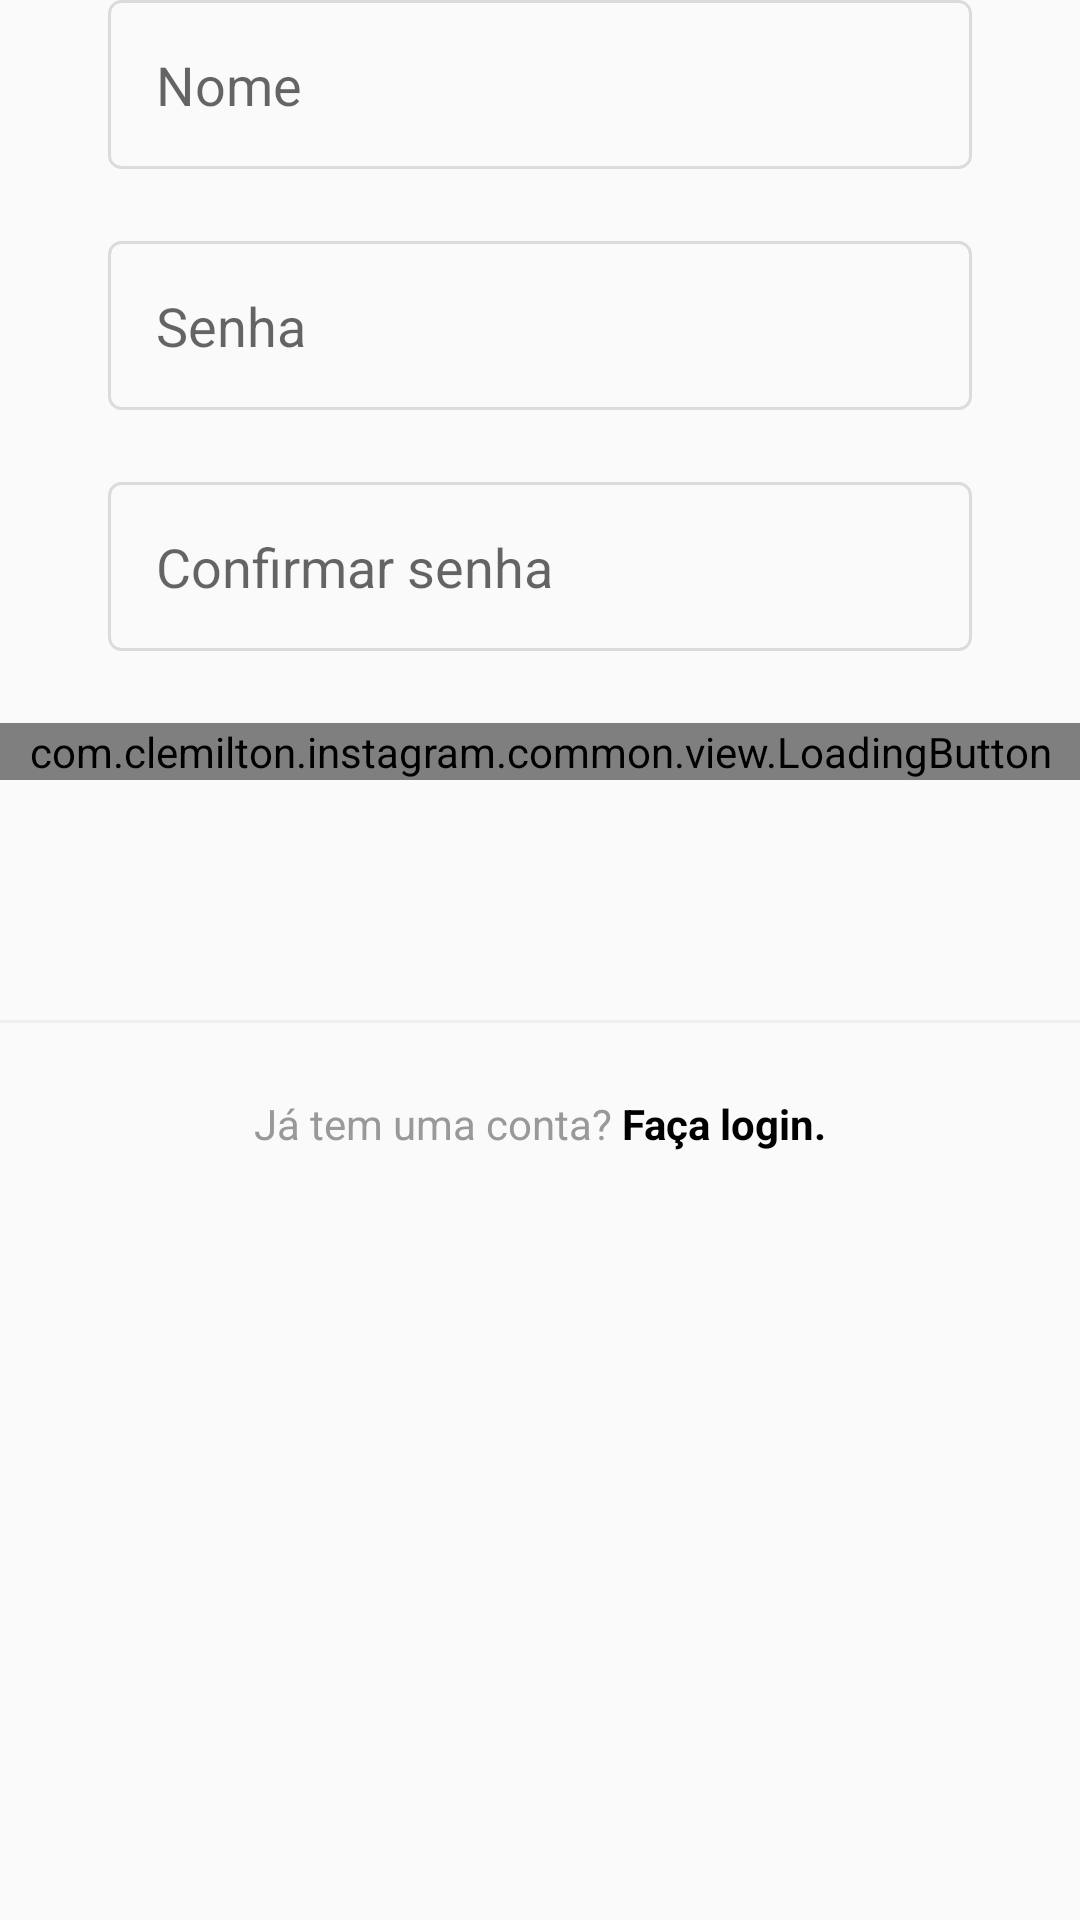

Android layout source for this screen:
<!-- AndroidManifest.xml: application theme AppTheme -->
<!-- res/layout/fragment_register_name_password.xml -->
<?xml version="1.0" encoding="utf-8"?>
<LinearLayout xmlns:android="http://schemas.android.com/apk/res/android"
    xmlns:app="http://schemas.android.com/apk/res-auto"
    xmlns:tools="http://schemas.android.com/tools"
    android:layout_width="match_parent"
    android:layout_height="match_parent"
    android:orientation="vertical"
    tools:context=".register.presentation.RegisterActivity"
    tools:showIn="@layout/activity_register">

    <com.google.android.material.textfield.TextInputLayout
        android:id="@+id/register_edit_text_name_input"
        style="@style/InstaFormEditTextInput"
        app:hintEnabled="false">

        <EditText
            android:id="@+id/register_edit_text_name"
            style="@style/InstaFormEditText"
            android:hint="@string/name"
            android:inputType="textPersonName" />
    </com.google.android.material.textfield.TextInputLayout>

    <com.google.android.material.textfield.TextInputLayout
        android:id="@+id/register_edit_text_name_password_input"
        style="@style/InstaFormEditTextInput"
        app:hintEnabled="false">

        <EditText
            android:id="@+id/register_edit_text_name_password"
            style="@style/InstaFormEditText"
            android:hint="@string/password"
            android:inputType="textPassword" />
    </com.google.android.material.textfield.TextInputLayout>

    <com.google.android.material.textfield.TextInputLayout
        android:id="@+id/register_edit_text_name_password_confirm_input"
        style="@style/InstaFormEditTextInput"
        app:hintEnabled="false">

        <EditText
            android:id="@+id/register_edit_text_name_password_confirm"
            style="@style/InstaFormEditText"
            android:hint="@string/password_confirm"
            android:inputType="textPassword" />
    </com.google.android.material.textfield.TextInputLayout>

    <com.clemilton.instagram.common.view.LoadingButton
        android:id="@+id/register_button_next"
        android:layout_width="match_parent"
        android:layout_height="wrap_content"
        app:text="@string/next" />

    <View
        android:id="@+id/divider_bottom"
        android:layout_width="match_parent"
        android:layout_height="1dp"
        android:layout_marginTop="80dp"
        android:background="@color/colorPrimaryDark" />

    <TextView
        android:id="@+id/register_text_view_login"
        style="@style/InstaTextViewBase"
        android:layout_width="match_parent"
        android:gravity="center"
        android:padding="24dp"
        android:text="@string/already_has_account" />
</LinearLayout>
<!-- res/layout/activity_register.xml (included above) -->
<?xml version="1.0" encoding="utf-8"?>
<LinearLayout xmlns:android="http://schemas.android.com/apk/res/android"
    xmlns:app="http://schemas.android.com/apk/res-auto"
    xmlns:tools="http://schemas.android.com/tools"
    android:layout_width="match_parent"
    android:layout_height="match_parent"
    android:background="@android:color/white"
    android:orientation="horizontal"
    tools:context=".register.presentation.RegisterActivity">

    <ScrollView
        android:id="@+id/register_scrollview"
        android:layout_width="match_parent"
        android:layout_height="wrap_content"
        >

        <LinearLayout
            android:layout_width="match_parent"
            android:layout_height="wrap_content"
            android:orientation="vertical"
            >
            <fragment
                android:id="@+id/register_fragment"
                android:layout_marginTop="24dp"
                android:name="com.clemilton.instagram.register.presentation.RegisterPhotoFragment"
                android:layout_width="match_parent"
                android:layout_height="wrap_content"
                tools:layout="@layout/fragment_register_photo"
                />
        </LinearLayout>

    </ScrollView>



</LinearLayout>
<!-- res/layout/fragment_register_photo.xml (included above) -->
<?xml version="1.0" encoding="utf-8"?>
<LinearLayout xmlns:android="http://schemas.android.com/apk/res/android"
    xmlns:app="http://schemas.android.com/apk/res-auto"
    android:orientation="vertical"
    android:layout_width="match_parent"
    xmlns:tools="http://schemas.android.com/tools"
    android:layout_height="match_parent"
    tools:context=".register.presentation.RegisterActivity"
    tools:showIn="@layout/activity_register">
    
    <ImageView
        android:layout_width="wrap_content"
        android:layout_height="120dp"
        android:src="@drawable/photo_icon"
        android:layout_gravity="center"
        android:layout_marginBottom="24dp" />

    <TextView
        style="@style/InstaTextViewBaseForm"
        android:text="@string/photo_register_title"
        android:textSize="24sp"
        android:layout_gravity="center" />

    <TextView
        style="@style/InstaTextViewBaseForm"
        android:text="@string/photo_register_subtitle"
        android:layout_gravity="center" />

    <com.clemilton.instagram.common.view.LoadingButton
        android:id="@+id/register_button_next"
        android:layout_height="wrap_content"
        android:layout_width="match_parent"
        app:text="@string/add_photo"
        />

    <Button
        android:id="@+id/register_button_jump"
        style="@style/InstaFormButton.Link"
        android:layout_gravity="center"
        android:text="@string/jump"
        android:layout_marginBottom="36dp"
    />

</LinearLayout>
<!-- resources referenced by this layout -->
<resources>
  <color name="colorPrimaryDark">@color/grayDarker</color>
  <string name="add_photo">Adicionar uma foto</string>
  <string name="already_has_account">Já tem uma conta? <b><font color="#000000">Faça login.</font></b></string>
  <string name="jump">Pular</string>
  <string name="name">Nome</string>
  <string name="next">Avançar</string>
  <string name="password">Senha</string>
  <string name="password_confirm">Confirmar senha</string>
  <string name="photo_register_subtitle">Adicione uma foto do perfil para que seus amigos saibam que é você.</string>
  <string name="photo_register_title">Adicionar foto do perfil</string>
  <style name="InstaFormButton.Link" parent="InstaFormButton">
          <item name="android:textColor">@color/blueEnable</item>
          <item name="android:background">@null</item>
          <item name="android:textStyle">bold</item>
          <item name="android:layout_width">wrap_content</item>
      </style>
  <style name="InstaFormEditText">
          <item name="android:layout_width">match_parent</item>
          <item name="android:layout_height">wrap_content</item>
          <item name="android:padding">16dp</item>
          <item name="android:layout_marginBottom">4dp</item>
          <item name="android:background">@drawable/edit_text_background</item>
      </style>
  <style name="InstaFormEditTextInput" parent="FormContainer">
          <item name="android:layout_width">match_parent</item>
          <item name="android:layout_height">wrap_content</item>
          <item name="android:layout_marginBottom">20dp</item>
      </style>
  <style name="InstaTextViewBase">
          <item name="android:textColor">@color/grayText</item>
          <item name="android:layout_width">wrap_content</item>
          <item name="android:layout_height">wrap_content</item>
      </style>
  <style name="InstaTextViewBaseForm" parent="FormContainer">
          <item name="android:textColor">@color/colorAccent</item>
          <item name="android:layout_width">wrap_content</item>
          <item name="android:layout_height">wrap_content</item>
          <item name="android:textAlignment">center</item>
          <item name="android:layout_marginBottom">24dp</item>
      </style>
  <style name="AppTheme" parent="Theme.AppCompat.Light.NoActionBar">
          
          <item name="colorPrimary">@color/colorPrimary</item>
          <item name="colorPrimaryDark">@color/colorPrimaryDark</item>
          <item name="colorAccent">@color/colorAccent</item>
          <item name="android:buttonStyle">@style/NoShadowButton</item>
      </style>
  <color name="grayDarker">#EFEFEF</color>
  <color name="blueEnable">#3897F0</color>
  <!-- drawable edit_text_background (drawable) -->
  <?xml version="1.0" encoding="utf-8"?>
  <shape xmlns:android="http://schemas.android.com/apk/res/android">
      <stroke android:color="@color/grayBorder" android:width="1dp"/>
      <solid android:color="@color/gray"/>
      <corners android:radius="4dp"/>
  </shape>
  <style name="FormContainer">
          <item name="android:layout_marginStart">36dp</item>
          <item name="android:layout_marginEnd">36dp</item>
      </style>
  <color name="grayText">#999999</color>
  <color name="colorAccent">@android:color/black</color>
  <color name="colorPrimary">@color/gray</color>
  <style name="NoShadowButton" parent="android:Widget.Button">
          <item name="android:stateListAnimator">@null</item>
      </style>
  <!-- drawable button_background (drawable) -->
  <?xml version="1.0" encoding="utf-8"?>
  <shape xmlns:android="http://schemas.android.com/apk/res/android">
      <solid android:color="@color/blueEnable"/>
      <corners android:radius="4dp" />
  </shape>
  <color name="grayBorder">#DBDBDB</color>
  <color name="gray">#FAFAFA</color>
</resources>
